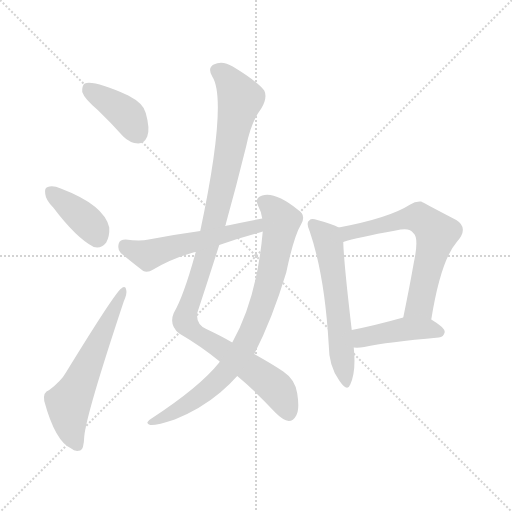
t = 0.00 s
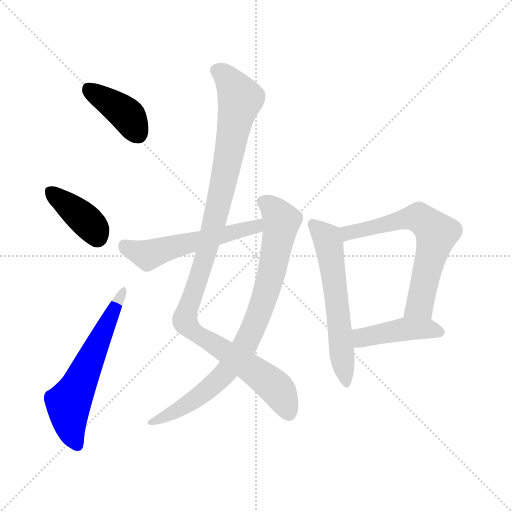
t = 1.44 s
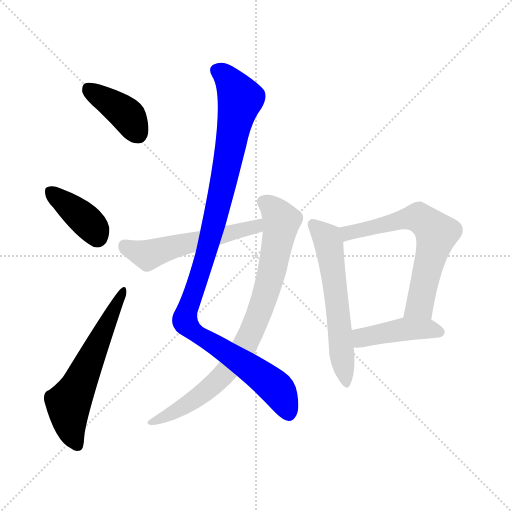
t = 2.88 s
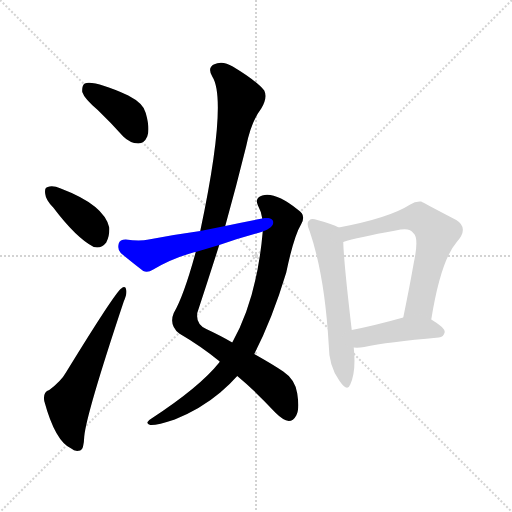
t = 4.32 s
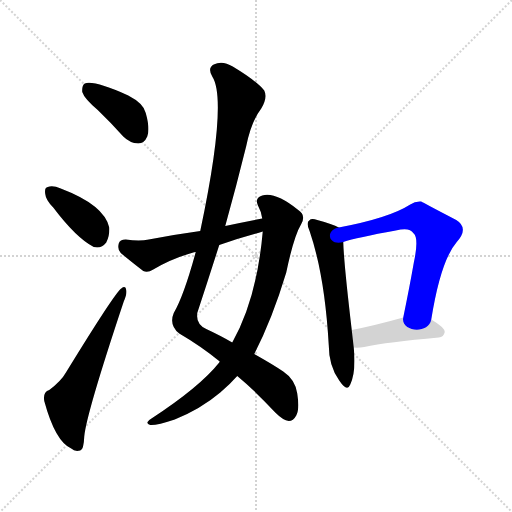
t = 5.77 s
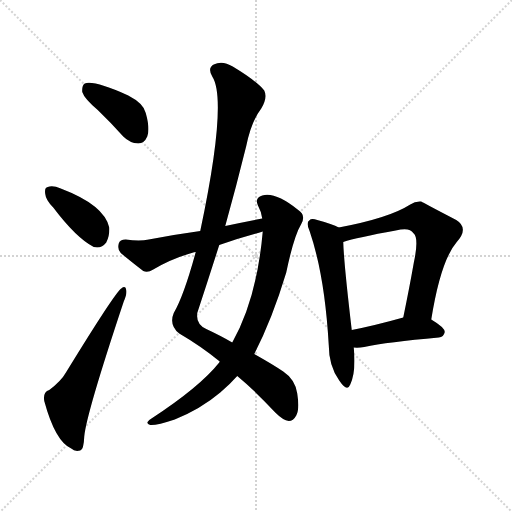
t = 7.21 s

The animated SVG that drew these frames (rendered in a browser with its animation timeline set to each time). Animation: 9 CSS @keyframes rules; one cycle of 7.21 s.

<svg version="1.1" viewBox="0 0 1024 1024" xmlns="http://www.w3.org/2000/svg">
  <g stroke="lightgray" stroke-dasharray="1,1" stroke-width="1" transform="scale(4, 4)">
    <line x1="0" y1="0" x2="256" y2="256"></line>
    <line x1="256" y1="0" x2="0" y2="256"></line>
    <line x1="128" y1="0" x2="128" y2="256"></line>
    <line x1="0" y1="128" x2="256" y2="128"></line>
  </g>
<g transform="scale(1, -1) translate(0, -900)">
   <style type="text/css">
    @keyframes keyframes0 {
      from {
       stroke: blue;
       stroke-dashoffset: 396;
       stroke-width: 128;
       }
       56% {
       animation-timing-function: step-end;
       stroke: blue;
       stroke-dashoffset: 0;
       stroke-width: 128;
       }
       to {
       stroke: black;
       stroke-width: 1024;
       }
       }
       #make-me-a-hanzi-animation-0 {
         animation: keyframes0 0.572266s both;
         animation-delay: 0.000000s;
         animation-timing-function: linear;
       }
    @keyframes keyframes1 {
      from {
       stroke: blue;
       stroke-dashoffset: 385;
       stroke-width: 128;
       }
       56% {
       animation-timing-function: step-end;
       stroke: blue;
       stroke-dashoffset: 0;
       stroke-width: 128;
       }
       to {
       stroke: black;
       stroke-width: 1024;
       }
       }
       #make-me-a-hanzi-animation-1 {
         animation: keyframes1 0.563314s both;
         animation-delay: 0.572266s;
         animation-timing-function: linear;
       }
    @keyframes keyframes2 {
      from {
       stroke: blue;
       stroke-dashoffset: 592;
       stroke-width: 128;
       }
       66% {
       animation-timing-function: step-end;
       stroke: blue;
       stroke-dashoffset: 0;
       stroke-width: 128;
       }
       to {
       stroke: black;
       stroke-width: 1024;
       }
       }
       #make-me-a-hanzi-animation-2 {
         animation: keyframes2 0.731771s both;
         animation-delay: 1.135579s;
         animation-timing-function: linear;
       }
    @keyframes keyframes3 {
      from {
       stroke: blue;
       stroke-dashoffset: 1071;
       stroke-width: 128;
       }
       78% {
       animation-timing-function: step-end;
       stroke: blue;
       stroke-dashoffset: 0;
       stroke-width: 128;
       }
       to {
       stroke: black;
       stroke-width: 1024;
       }
       }
       #make-me-a-hanzi-animation-3 {
         animation: keyframes3 1.121582s both;
         animation-delay: 1.867350s;
         animation-timing-function: linear;
       }
    @keyframes keyframes4 {
      from {
       stroke: blue;
       stroke-dashoffset: 815;
       stroke-width: 128;
       }
       73% {
       animation-timing-function: step-end;
       stroke: blue;
       stroke-dashoffset: 0;
       stroke-width: 128;
       }
       to {
       stroke: black;
       stroke-width: 1024;
       }
       }
       #make-me-a-hanzi-animation-4 {
         animation: keyframes4 0.913249s both;
         animation-delay: 2.988932s;
         animation-timing-function: linear;
       }
    @keyframes keyframes5 {
      from {
       stroke: blue;
       stroke-dashoffset: 540;
       stroke-width: 128;
       }
       64% {
       animation-timing-function: step-end;
       stroke: blue;
       stroke-dashoffset: 0;
       stroke-width: 128;
       }
       to {
       stroke: black;
       stroke-width: 1024;
       }
       }
       #make-me-a-hanzi-animation-5 {
         animation: keyframes5 0.689453s both;
         animation-delay: 3.902181s;
         animation-timing-function: linear;
       }
    @keyframes keyframes6 {
      from {
       stroke: blue;
       stroke-dashoffset: 584;
       stroke-width: 128;
       }
       66% {
       animation-timing-function: step-end;
       stroke: blue;
       stroke-dashoffset: 0;
       stroke-width: 128;
       }
       to {
       stroke: black;
       stroke-width: 1024;
       }
       }
       #make-me-a-hanzi-animation-6 {
         animation: keyframes6 0.725260s both;
         animation-delay: 4.591634s;
         animation-timing-function: linear;
       }
    @keyframes keyframes7 {
      from {
       stroke: blue;
       stroke-dashoffset: 637;
       stroke-width: 128;
       }
       67% {
       animation-timing-function: step-end;
       stroke: blue;
       stroke-dashoffset: 0;
       stroke-width: 128;
       }
       to {
       stroke: black;
       stroke-width: 1024;
       }
       }
       #make-me-a-hanzi-animation-7 {
         animation: keyframes7 0.768392s both;
         animation-delay: 5.316895s;
         animation-timing-function: linear;
       }
    @keyframes keyframes8 {
      from {
       stroke: blue;
       stroke-dashoffset: 433;
       stroke-width: 128;
       }
       58% {
       animation-timing-function: step-end;
       stroke: blue;
       stroke-dashoffset: 0;
       stroke-width: 128;
       }
       to {
       stroke: black;
       stroke-width: 1024;
       }
       }
       #make-me-a-hanzi-animation-8 {
         animation: keyframes8 0.602376s both;
         animation-delay: 6.085286s;
         animation-timing-function: linear;
       }
</style>
<path d="M 195.5 680.0 Q 220.5 656.0 246.5 627.0 Q 259.5 614.0 276.5 613.0 Q 288.5 613.0 294.5 627.0 Q 300.5 642.0 291.5 674.0 Q 287.5 693.0 256.5 709.0 Q 187.5 740.0 169.5 733.0 Q 163.5 729.0 164.5 716.0 Q 168.5 703.0 195.5 680.0 Z" fill="lightgray"></path> 
<path d="M 106.5 485.0 Q 152.5 424.0 187.5 406.0 Q 202.5 402.0 212.5 415.0 Q 219.5 428.0 218.5 445.0 Q 208.5 490.0 121.5 523.0 Q 105.5 530.0 95.5 526.0 Q 88.5 525.0 90.5 512.0 Q 91.5 500.0 106.5 485.0 Z" fill="lightgray"></path> 
<path d="M 98.5 120.0 Q 85.5 116.0 88.5 98.0 Q 110.5 17.0 142.5 3.0 Q 149.5 -4.0 160.5 -1.0 Q 167.5 0.0 168.5 27.0 Q 172.5 72.0 247.5 297.0 Q 254.5 313.0 252.5 320.0 Q 251.5 330.0 242.5 323.0 Q 229.5 314.0 132.5 156.0 Q 122.5 138.0 98.5 120.0 Z" fill="lightgray"></path> 
<path d="M 450.5 448.0 Q 472.5 527.0 492.5 608.0 Q 502.5 657.0 522.5 683.0 Q 535.5 705.0 528.5 719.0 Q 513.5 738.0 465.5 767.0 Q 444.5 780.0 427.5 771.0 Q 414.5 764.0 424.5 747.0 Q 455.5 699.0 400.5 438.0 L 391.5 396.0 Q 367.5 308.0 347.5 274.0 Q 337.5 250.0 358.5 233.0 Q 401.5 208.0 439.5 177.0 L 474.5 148.0 Q 508.5 120.0 550.5 75.0 Q 566.5 59.0 577.5 58.0 Q 586.5 58.0 592.5 69.0 Q 599.5 81.0 594.5 113.0 Q 590.5 141.0 566.5 157.0 Q 547.5 170.0 508.5 192.0 L 464.5 215.0 Q 442.5 228.0 412.5 242.0 Q 391.5 252.0 394.5 274.0 Q 416.5 341.0 438.5 410.0 L 450.5 448.0 Z" fill="lightgray"></path> 
<path d="M 439.5 177.0 Q 438.5 176.0 438.5 175.0 Q 399.5 126.0 301.5 62.0 Q 288.5 53.0 300.5 50.0 Q 313.5 49.0 349.5 61.0 Q 401.5 82.0 440.5 115.0 Q 459.5 131.0 474.5 148.0 L 508.5 192.0 Q 544.5 262.0 572.5 355.0 Q 587.5 427.0 602.5 452.0 Q 612.5 470.0 596.5 480.0 Q 550.5 517.0 524.5 509.0 Q 509.5 505.0 515.5 490.0 Q 522.5 477.0 524.5 463.0 L 525.5 437.0 Q 513.5 301.0 464.5 215.0 L 439.5 177.0 Z" fill="lightgray"></path> 
<path d="M 524.5 463.0 Q 487.5 456.0 450.5 448.0 L 400.5 438.0 Q 349.5 431.0 297.5 421.0 Q 279.5 417.0 251.5 421.0 Q 239.5 421.0 237.5 413.0 Q 234.5 401.0 241.5 394.0 Q 260.5 378.0 286.5 358.0 Q 295.5 354.0 306.5 361.0 Q 343.5 383.0 386.5 395.0 Q 387.5 396.0 391.5 396.0 L 438.5 410.0 Q 472.5 422.0 512.5 433.0 Q 516.5 434.0 525.5 437.0 C 554.5 446.0 553.5 469.0 524.5 463.0 Z" fill="lightgray"></path> 
<path d="M 677.5 445.0 Q 665.5 452.0 634.5 460.0 Q 622.5 464.0 618.5 459.0 Q 611.5 455.0 619.5 437.0 Q 649.5 349.0 657.5 210.0 Q 657.5 168.0 678.5 139.0 Q 694.5 115.0 700.5 131.0 Q 712.5 156.0 707.5 205.0 L 703.5 240.0 Q 687.5 376.0 686.5 416.0 C 685.5 441.0 685.5 441.0 677.5 445.0 Z" fill="lightgray"></path> 
<path d="M 862.5 261.0 Q 881.5 379.0 913.5 416.0 Q 938.5 444.0 912.5 460.0 Q 843.5 496.0 842.5 497.0 Q 830.5 498.0 820.5 491.0 Q 778.5 464.0 677.5 445.0 C 648.5 439.0 657.5 407.0 686.5 416.0 Q 713.5 425.0 791.5 439.0 Q 819.5 446.0 826.5 434.0 Q 838.5 425.0 827.5 374.0 Q 818.5 323.0 806.5 265.0 C 800.5 236.0 857.5 231.0 862.5 261.0 Z" fill="lightgray"></path> 
<path d="M 707.5 205.0 Q 716.5 204.0 728.5 206.0 Q 774.5 216.0 877.5 225.0 Q 887.5 226.0 889.5 236.0 Q 889.5 245.0 862.5 261.0 C 840.5 274.0 835.5 273.0 806.5 265.0 Q 749.5 249.0 703.5 240.0 C 674.5 234.0 677.5 207.0 707.5 205.0 Z" fill="lightgray"></path> 
      <clipPath id="make-me-a-hanzi-clip-0">
      <path d="M 195.5 680.0 Q 220.5 656.0 246.5 627.0 Q 259.5 614.0 276.5 613.0 Q 288.5 613.0 294.5 627.0 Q 300.5 642.0 291.5 674.0 Q 287.5 693.0 256.5 709.0 Q 187.5 740.0 169.5 733.0 Q 163.5 729.0 164.5 716.0 Q 168.5 703.0 195.5 680.0 Z" fill="lightgray"></path>
      </clipPath>
      <path clip-path="url(#make-me-a-hanzi-clip-0)" d="M 174.5 725.0 L 253.5 670.0 L 275.5 632.0 " fill="none" id="make-me-a-hanzi-animation-0" stroke-dasharray="268 536" stroke-linecap="round"></path>

      <clipPath id="make-me-a-hanzi-clip-1">
      <path d="M 106.5 485.0 Q 152.5 424.0 187.5 406.0 Q 202.5 402.0 212.5 415.0 Q 219.5 428.0 218.5 445.0 Q 208.5 490.0 121.5 523.0 Q 105.5 530.0 95.5 526.0 Q 88.5 525.0 90.5 512.0 Q 91.5 500.0 106.5 485.0 Z" fill="lightgray"></path>
      </clipPath>
      <path clip-path="url(#make-me-a-hanzi-clip-1)" d="M 102.5 516.0 L 173.5 458.0 L 193.5 427.0 " fill="none" id="make-me-a-hanzi-animation-1" stroke-dasharray="257 514" stroke-linecap="round"></path>

      <clipPath id="make-me-a-hanzi-clip-2">
      <path d="M 98.5 120.0 Q 85.5 116.0 88.5 98.0 Q 110.5 17.0 142.5 3.0 Q 149.5 -4.0 160.5 -1.0 Q 167.5 0.0 168.5 27.0 Q 172.5 72.0 247.5 297.0 Q 254.5 313.0 252.5 320.0 Q 251.5 330.0 242.5 323.0 Q 229.5 314.0 132.5 156.0 Q 122.5 138.0 98.5 120.0 Z" fill="lightgray"></path>
      </clipPath>
      <path clip-path="url(#make-me-a-hanzi-clip-2)" d="M 154.5 9.0 L 142.5 38.0 L 136.5 93.0 L 246.5 317.0 " fill="none" id="make-me-a-hanzi-animation-2" stroke-dasharray="464 928" stroke-linecap="round"></path>

      <clipPath id="make-me-a-hanzi-clip-3">
      <path d="M 450.5 448.0 Q 472.5 527.0 492.5 608.0 Q 502.5 657.0 522.5 683.0 Q 535.5 705.0 528.5 719.0 Q 513.5 738.0 465.5 767.0 Q 444.5 780.0 427.5 771.0 Q 414.5 764.0 424.5 747.0 Q 455.5 699.0 400.5 438.0 L 391.5 396.0 Q 367.5 308.0 347.5 274.0 Q 337.5 250.0 358.5 233.0 Q 401.5 208.0 439.5 177.0 L 474.5 148.0 Q 508.5 120.0 550.5 75.0 Q 566.5 59.0 577.5 58.0 Q 586.5 58.0 592.5 69.0 Q 599.5 81.0 594.5 113.0 Q 590.5 141.0 566.5 157.0 Q 547.5 170.0 508.5 192.0 L 464.5 215.0 Q 442.5 228.0 412.5 242.0 Q 391.5 252.0 394.5 274.0 Q 416.5 341.0 438.5 410.0 L 450.5 448.0 Z" fill="lightgray"></path>
      </clipPath>
      <path clip-path="url(#make-me-a-hanzi-clip-3)" d="M 434.5 758.0 L 459.5 738.0 L 480.5 702.0 L 430.5 461.0 L 369.5 261.0 L 386.5 237.0 L 550.5 126.0 L 576.5 74.0 " fill="none" id="make-me-a-hanzi-animation-3" stroke-dasharray="943 1886" stroke-linecap="round"></path>

      <clipPath id="make-me-a-hanzi-clip-4">
      <path d="M 439.5 177.0 Q 438.5 176.0 438.5 175.0 Q 399.5 126.0 301.5 62.0 Q 288.5 53.0 300.5 50.0 Q 313.5 49.0 349.5 61.0 Q 401.5 82.0 440.5 115.0 Q 459.5 131.0 474.5 148.0 L 508.5 192.0 Q 544.5 262.0 572.5 355.0 Q 587.5 427.0 602.5 452.0 Q 612.5 470.0 596.5 480.0 Q 550.5 517.0 524.5 509.0 Q 509.5 505.0 515.5 490.0 Q 522.5 477.0 524.5 463.0 L 525.5 437.0 Q 513.5 301.0 464.5 215.0 L 439.5 177.0 Z" fill="lightgray"></path>
      </clipPath>
      <path clip-path="url(#make-me-a-hanzi-clip-4)" d="M 525.5 497.0 L 546.5 482.0 L 562.5 453.0 L 534.5 322.0 L 485.5 201.0 L 452.5 157.0 L 411.5 117.0 L 337.5 69.0 L 304.5 56.0 " fill="none" id="make-me-a-hanzi-animation-4" stroke-dasharray="687 1374" stroke-linecap="round"></path>

      <clipPath id="make-me-a-hanzi-clip-5">
      <path d="M 524.5 463.0 Q 487.5 456.0 450.5 448.0 L 400.5 438.0 Q 349.5 431.0 297.5 421.0 Q 279.5 417.0 251.5 421.0 Q 239.5 421.0 237.5 413.0 Q 234.5 401.0 241.5 394.0 Q 260.5 378.0 286.5 358.0 Q 295.5 354.0 306.5 361.0 Q 343.5 383.0 386.5 395.0 Q 387.5 396.0 391.5 396.0 L 438.5 410.0 Q 472.5 422.0 512.5 433.0 Q 516.5 434.0 525.5 437.0 C 554.5 446.0 553.5 469.0 524.5 463.0 Z" fill="lightgray"></path>
      </clipPath>
      <path clip-path="url(#make-me-a-hanzi-clip-5)" d="M 249.5 409.0 L 294.5 390.0 L 501.5 443.0 L 518.5 456.0 " fill="none" id="make-me-a-hanzi-animation-5" stroke-dasharray="412 824" stroke-linecap="round"></path>

      <clipPath id="make-me-a-hanzi-clip-6">
      <path d="M 677.5 445.0 Q 665.5 452.0 634.5 460.0 Q 622.5 464.0 618.5 459.0 Q 611.5 455.0 619.5 437.0 Q 649.5 349.0 657.5 210.0 Q 657.5 168.0 678.5 139.0 Q 694.5 115.0 700.5 131.0 Q 712.5 156.0 707.5 205.0 L 703.5 240.0 Q 687.5 376.0 686.5 416.0 C 685.5 441.0 685.5 441.0 677.5 445.0 Z" fill="lightgray"></path>
      </clipPath>
      <path clip-path="url(#make-me-a-hanzi-clip-6)" d="M 625.5 451.0 L 653.5 424.0 L 657.5 411.0 L 690.5 137.0 " fill="none" id="make-me-a-hanzi-animation-6" stroke-dasharray="456 912" stroke-linecap="round"></path>

      <clipPath id="make-me-a-hanzi-clip-7">
      <path d="M 862.5 261.0 Q 881.5 379.0 913.5 416.0 Q 938.5 444.0 912.5 460.0 Q 843.5 496.0 842.5 497.0 Q 830.5 498.0 820.5 491.0 Q 778.5 464.0 677.5 445.0 C 648.5 439.0 657.5 407.0 686.5 416.0 Q 713.5 425.0 791.5 439.0 Q 819.5 446.0 826.5 434.0 Q 838.5 425.0 827.5 374.0 Q 818.5 323.0 806.5 265.0 C 800.5 236.0 857.5 231.0 862.5 261.0 Z" fill="lightgray"></path>
      </clipPath>
      <path clip-path="url(#make-me-a-hanzi-clip-7)" d="M 688.5 425.0 L 709.5 438.0 L 829.5 465.0 L 846.5 459.0 L 873.5 433.0 L 839.5 290.0 L 814.5 272.0 " fill="none" id="make-me-a-hanzi-animation-7" stroke-dasharray="509 1018" stroke-linecap="round"></path>

      <clipPath id="make-me-a-hanzi-clip-8">
      <path d="M 707.5 205.0 Q 716.5 204.0 728.5 206.0 Q 774.5 216.0 877.5 225.0 Q 887.5 226.0 889.5 236.0 Q 889.5 245.0 862.5 261.0 C 840.5 274.0 835.5 273.0 806.5 265.0 Q 749.5 249.0 703.5 240.0 C 674.5 234.0 677.5 207.0 707.5 205.0 Z" fill="lightgray"></path>
      </clipPath>
      <path clip-path="url(#make-me-a-hanzi-clip-8)" d="M 712.5 211.0 L 723.5 225.0 L 804.5 241.0 L 854.5 243.0 L 880.5 236.0 " fill="none" id="make-me-a-hanzi-animation-8" stroke-dasharray="305 610" stroke-linecap="round"></path>

</g>
</svg>
